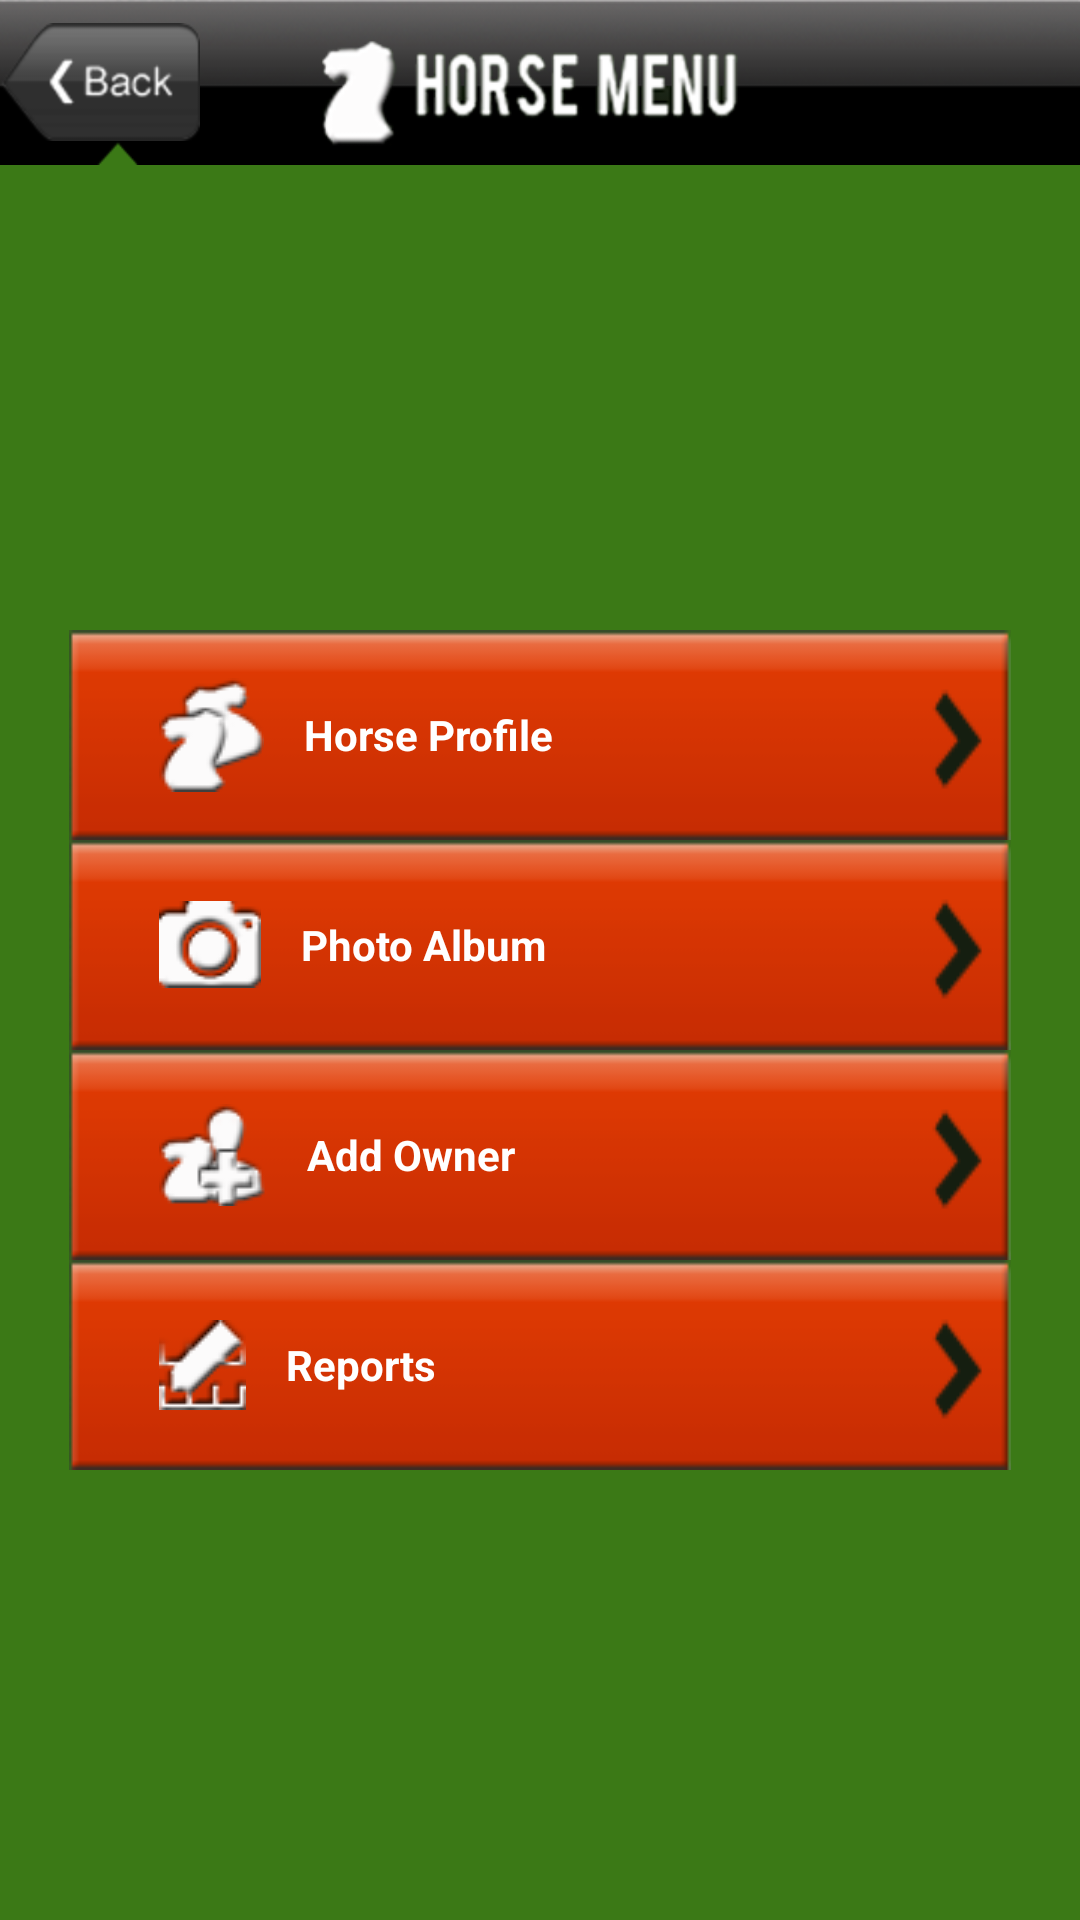

Produce the Android XML layout that renders to this screen, including the resource entries it uses.
<!-- AndroidManifest.xml: application theme AppBaseTheme -->
<!-- res/layout/act_horse_menu.xml -->
<?xml version="1.0" encoding="utf-8"?>
<LinearLayout xmlns:android="http://schemas.android.com/apk/res/android"
    android:layout_width="match_parent"
    android:layout_height="match_parent"
    android:background="@drawable/bg_green"
    android:orientation="vertical" >

    <RelativeLayout
        android:layout_width="match_parent"
        android:layout_height="55dp"
        android:background="@drawable/horse_header" >

        <ImageView
            android:id="@+id/imageView1"
            android:layout_width="wrap_content"
            android:layout_height="wrap_content"
            android:layout_alignParentLeft="true"
            android:layout_centerVertical="true"
            android:clickable="true"
            android:onClick="onBack"
            android:src="@drawable/button_back_xml" />

    </RelativeLayout>

    <RelativeLayout
        android:id="@+id/relativeLayout1"
        android:layout_width="match_parent"
        android:layout_height="match_parent" >

        <LinearLayout
            android:id="@+id/linearLayout2"
            android:layout_width="wrap_content"
            android:layout_height="wrap_content"
            android:layout_centerInParent="true"
            android:orientation="vertical"
            android:paddingTop="5dp" >

            <Button
                android:id="@+id/btnHorseProfile"
                android:layout_width="wrap_content"
                android:layout_height="wrap_content"
                android:background="@drawable/horse_button_xml"
                android:drawableLeft="@drawable/horse_icon_01"
                android:gravity="left|center_vertical"
                android:minHeight="70dp"
                android:onClick="onHorseProfile"
                android:paddingLeft="30dp"
                android:text="    Horse Profile"
                android:textColor="#fff"
                android:textStyle="bold" />

            <Button
                android:id="@+id/btnPhotoAlbum"
                android:layout_width="wrap_content"
                android:layout_height="wrap_content"
                android:background="@drawable/horse_button_xml"
                android:drawableLeft="@drawable/horse_icon_02"
                android:gravity="left|center_vertical"
                android:minHeight="70dp"
                android:onClick="onPhoto"
                android:paddingLeft="30dp"
                android:text="    Photo Album"
                android:textColor="#ffff"
                android:textStyle="bold" />

            <Button
                android:id="@+id/btnAddOwner"
                android:layout_width="wrap_content"
                android:layout_height="wrap_content"
                android:background="@drawable/horse_button_xml"
                android:drawableLeft="@drawable/horse_icon_03"
                android:gravity="left|center_vertical"
                android:minHeight="70dp"
                android:onClick="onOwnerAdd"
                android:paddingLeft="30dp"
                android:text="    Add Owner"
                android:textColor="#fff"
                android:textStyle="bold" />

            <Button
                android:id="@+id/btnReports"
                android:layout_width="wrap_content"
                android:layout_height="wrap_content"
                android:background="@drawable/horse_button_xml"
                android:drawableLeft="@drawable/horse_icon_04"
                android:gravity="left|center_vertical"
                android:minHeight="70dp"
                android:onClick="onReports"
                android:paddingLeft="30dp"
                android:text="    Reports"
                android:textColor="#fff"
                android:textStyle="bold" />

            <Button
                android:id="@+id/btnRecords"
                android:layout_width="wrap_content"
                android:layout_height="wrap_content"
                android:background="@drawable/horse_button_xml"
                android:drawableLeft="@drawable/horse_icon_05"
                android:gravity="left|center_vertical"
                android:onClick="onMedia"
                android:paddingLeft="30dp"
                android:text="    Audio Records"
                android:textColor="#ffff"
                android:textStyle="bold"
                android:visibility="gone" />
        </LinearLayout>
    </RelativeLayout>

</LinearLayout>
<!-- resources referenced by this layout -->
<resources>
  <!-- drawable bg_green: png bitmap (drawable-mdpi, 4029 bytes) -->
  <!-- drawable button_back_xml (drawable) -->
  <?xml version="1.0" encoding="utf-8"?>
  <selector xmlns:android="http://schemas.android.com/apk/res/android" >
      <item android:state_pressed="true" android:drawable="@drawable/back01_press"></item>
      <item android:drawable="@drawable/back01"></item>   
  </selector>
  <!-- drawable horse_button_xml (drawable) -->
  <?xml version="1.0" encoding="utf-8"?>
  <selector xmlns:android="http://schemas.android.com/apk/res/android" >
      <item android:state_pressed="true" android:drawable="@drawable/horse_buttons_press"></item>
      <item android:drawable="@drawable/horse_buttons"></item>   
  </selector>
  <!-- drawable horse_header: png bitmap (drawable-mdpi, 36643 bytes) -->
  <!-- drawable horse_icon_01: png bitmap (drawable-mdpi, 4824 bytes) -->
  <!-- drawable horse_icon_02: png bitmap (drawable-mdpi, 4526 bytes) -->
  <!-- drawable horse_icon_03: png bitmap (drawable-mdpi, 4922 bytes) -->
  <!-- drawable horse_icon_04: png bitmap (drawable-mdpi, 4515 bytes) -->
  <!-- drawable horse_icon_05: png bitmap (drawable-mdpi, 5119 bytes) -->
  <style name="AppBaseTheme" parent="android:Theme">
          
      </style>
  <!-- drawable back01_press: png bitmap (drawable-hdpi, 8053 bytes) -->
  <!-- drawable back01: png bitmap (drawable-hdpi, 6449 bytes) -->
  <!-- drawable horse_buttons_press: png bitmap (drawable-mdpi, 3972 bytes) -->
  <!-- drawable horse_buttons: png bitmap (drawable-mdpi, 1331 bytes) -->
</resources>
